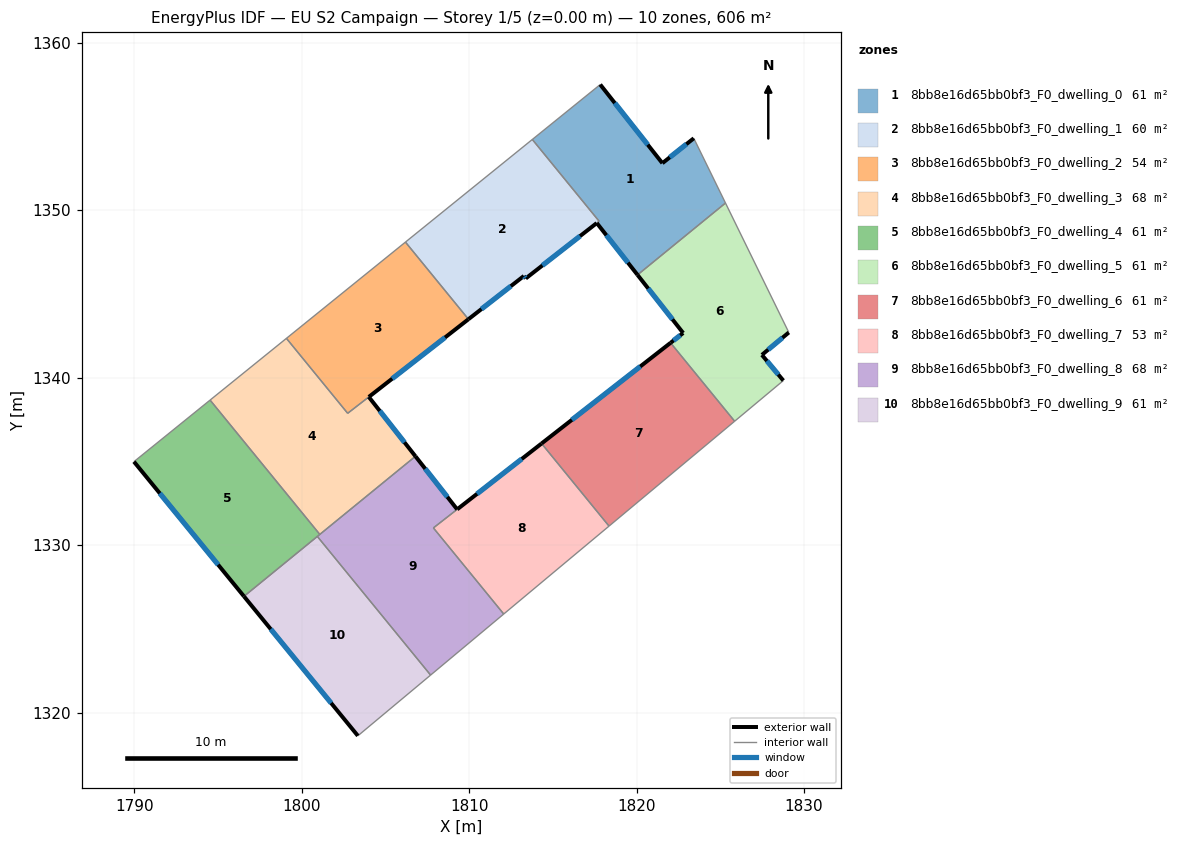
=== STOREY PLAN SPEC (per zone: floor XY polygon, exterior-wall plan segments, windows/doors) ===
zone 1: 8bb8e16d65bb0bf3_F0_dwelling_0  (61.5 m²)
  floor: (1823.41, 1354.31) (1825.31, 1350.44) (1820.05, 1346.15) (1817.62, 1349.25) (1817.76, 1349.35) (1813.77, 1354.24) (1817.83, 1357.51) (1821.54, 1352.82)
  exterior wall: (1821.54, 1352.82) – (1817.83, 1357.51)  [6.0 m]
    window: (1820.67, 1353.92) – (1818.70, 1356.41)  [5.1 m²]
  exterior wall: (1823.41, 1354.31) – (1821.54, 1352.82)  [2.4 m]
    window: (1822.97, 1353.96) – (1821.98, 1353.17)  [2.0 m²]
  exterior wall: (1817.62, 1349.25) – (1820.05, 1346.15)  [3.9 m]
    window: (1818.19, 1348.52) – (1819.48, 1346.88)  [3.3 m²]
  interior walls: 5
zone 2: 8bb8e16d65bb0bf3_F0_dwelling_1  (59.8 m²)
  floor: (1813.77, 1354.24) (1817.76, 1349.35) (1817.62, 1349.25) (1813.38, 1345.94) (1813.27, 1346.09) (1809.96, 1343.50) (1806.20, 1348.11)
  exterior wall: (1813.38, 1345.94) – (1817.62, 1349.24)  [5.4 m]
    window: (1814.38, 1346.71) – (1816.62, 1348.47)  [4.5 m²]
  exterior wall: (1813.27, 1346.09) – (1813.38, 1345.94)  [0.2 m]
    window: (1813.30, 1346.05) – (1813.36, 1345.97)  [0.2 m²]
  exterior wall: (1809.96, 1343.50) – (1813.27, 1346.09)  [4.2 m]
    window: (1810.74, 1344.11) – (1812.49, 1345.48)  [3.5 m²]
  interior walls: 4
zone 3: 8bb8e16d65bb0bf3_F0_dwelling_2  (53.6 m²)
  floor: (1806.20, 1348.11) (1809.96, 1343.50) (1804.01, 1338.86) (1802.75, 1337.89) (1799.09, 1342.36)
  exterior wall: (1804.01, 1338.86) – (1809.96, 1343.50)  [7.5 m]
    window: (1805.41, 1339.95) – (1808.56, 1342.41)  [6.4 m²]
  interior walls: 4
zone 4: 8bb8e16d65bb0bf3_F0_dwelling_3  (67.6 m²)
  floor: (1804.01, 1338.86) (1806.80, 1335.32) (1801.09, 1330.66) (1794.53, 1338.68) (1799.09, 1342.36) (1802.75, 1337.88)
  exterior wall: (1806.80, 1335.32) – (1804.01, 1338.86)  [4.5 m]
    window: (1806.14, 1336.15) – (1804.66, 1338.03)  [3.8 m²]
  interior walls: 5
zone 5: 8bb8e16d65bb0bf3_F0_dwelling_4  (60.6 m²)
  floor: (1794.53, 1338.68) (1801.09, 1330.66) (1800.94, 1330.54) (1796.56, 1326.96) (1789.99, 1335.00)
  exterior wall: (1789.99, 1335.00) – (1796.56, 1326.96)  [10.4 m]
    window: (1791.53, 1333.11) – (1795.02, 1328.85)  [8.8 m²]
  interior walls: 4
zone 6: 8bb8e16d65bb0bf3_F0_dwelling_5  (60.6 m²)
  floor: (1825.31, 1350.44) (1829.09, 1342.71) (1827.48, 1341.37) (1828.76, 1339.84) (1825.85, 1337.41) (1822.03, 1342.09) (1822.78, 1342.68) (1820.05, 1346.15)
  exterior wall: (1822.78, 1342.68) – (1822.03, 1342.09)  [1.0 m]
    window: (1822.60, 1342.54) – (1822.20, 1342.23)  [0.8 m²]
  exterior wall: (1820.05, 1346.15) – (1822.78, 1342.68)  [4.4 m]
    window: (1820.69, 1345.34) – (1822.14, 1343.50)  [3.7 m²]
  exterior wall: (1827.48, 1341.37) – (1829.09, 1342.71)  [2.1 m]
    window: (1827.86, 1341.69) – (1828.71, 1342.40)  [1.8 m²]
  exterior wall: (1828.76, 1339.84) – (1827.48, 1341.37)  [2.0 m]
    window: (1828.46, 1340.20) – (1827.78, 1341.01)  [1.7 m²]
  interior walls: 4
zone 7: 8bb8e16d65bb0bf3_F0_dwelling_6  (60.6 m²)
  floor: (1822.03, 1342.09) (1825.85, 1337.41) (1818.35, 1331.15) (1814.33, 1336.08)
  exterior wall: (1822.03, 1342.09) – (1814.33, 1336.08)  [9.8 m]
    window: (1820.22, 1340.68) – (1816.13, 1337.50)  [8.2 m²]
  interior walls: 3
zone 8: 8bb8e16d65bb0bf3_F0_dwelling_7  (53.3 m²)
  floor: (1814.33, 1336.08) (1818.35, 1331.15) (1812.07, 1325.90) (1807.87, 1331.04)
  exterior wall: (1814.33, 1336.08) – (1809.29, 1332.15)  [6.4 m]
    window: (1813.14, 1335.16) – (1810.47, 1333.08)  [5.4 m²]
  interior walls: 4
zone 9: 8bb8e16d65bb0bf3_F0_dwelling_8  (68.0 m²)
  floor: (1809.29, 1332.15) (1807.87, 1331.04) (1812.07, 1325.90) (1807.70, 1322.26) (1800.94, 1330.54) (1806.80, 1335.32)
  exterior wall: (1809.29, 1332.15) – (1806.80, 1335.32)  [4.0 m]
    window: (1808.70, 1332.90) – (1807.38, 1334.58)  [3.4 m²]
  interior walls: 6
zone 10: 8bb8e16d65bb0bf3_F0_dwelling_9  (60.6 m²)
  floor: (1800.94, 1330.54) (1807.70, 1322.26) (1803.36, 1318.63) (1796.56, 1326.96)
  exterior wall: (1796.56, 1326.96) – (1803.36, 1318.63)  [10.7 m]
    window: (1798.16, 1325.00) – (1801.76, 1320.59)  [9.1 m²]
  interior walls: 3

=== DERIVED (storey summary) ===
Building: EU S2 Campaign
Storey: 1 of 5  (floor level z = 0.00 m)
Storey gross floor area: 606.3 m²
Zones on this storey: 10
  - 8bb8e16d65bb0bf3_F0_dwelling_0: floor 61.5 m²; exterior wall 12.3 m (36.9 m²); 3 window(s) 10.4 m²; WWR 28.1%
  - 8bb8e16d65bb0bf3_F0_dwelling_1: floor 59.8 m²; exterior wall 9.8 m (29.3 m²); 3 window(s) 8.2 m²; WWR 28.1%
  - 8bb8e16d65bb0bf3_F0_dwelling_2: floor 53.6 m²; exterior wall 7.5 m (22.6 m²); 1 window(s) 6.4 m²; WWR 28.1%
  - 8bb8e16d65bb0bf3_F0_dwelling_3: floor 67.6 m²; exterior wall 4.5 m (13.5 m²); 1 window(s) 3.8 m²; WWR 28.1%
  - 8bb8e16d65bb0bf3_F0_dwelling_4: floor 60.6 m²; exterior wall 10.4 m (31.2 m²); 1 window(s) 8.8 m²; WWR 28.1%
  - 8bb8e16d65bb0bf3_F0_dwelling_5: floor 60.6 m²; exterior wall 9.5 m (28.4 m²); 4 window(s) 8.0 m²; WWR 28.1%
  - 8bb8e16d65bb0bf3_F0_dwelling_6: floor 60.6 m²; exterior wall 9.8 m (29.3 m²); 1 window(s) 8.2 m²; WWR 28.1%
  - 8bb8e16d65bb0bf3_F0_dwelling_7: floor 53.3 m²; exterior wall 6.4 m (19.2 m²); 1 window(s) 5.4 m²; WWR 28.1%
  - 8bb8e16d65bb0bf3_F0_dwelling_8: floor 68.0 m²; exterior wall 4.0 m (12.1 m²); 1 window(s) 3.4 m²; WWR 28.1%
  - 8bb8e16d65bb0bf3_F0_dwelling_9: floor 60.6 m²; exterior wall 10.7 m (32.2 m²); 1 window(s) 9.1 m²; WWR 28.1%
Zone adjacency (shared interzone walls):
  - 8bb8e16d65bb0bf3_F0_dwelling_0 ↔ 8bb8e16d65bb0bf3_F0_dwelling_1
  - 8bb8e16d65bb0bf3_F0_dwelling_0 ↔ 8bb8e16d65bb0bf3_F0_dwelling_5
  - 8bb8e16d65bb0bf3_F0_dwelling_1 ↔ 8bb8e16d65bb0bf3_F0_dwelling_2
  - 8bb8e16d65bb0bf3_F0_dwelling_2 ↔ 8bb8e16d65bb0bf3_F0_dwelling_3
  - 8bb8e16d65bb0bf3_F0_dwelling_3 ↔ 8bb8e16d65bb0bf3_F0_dwelling_4
  - 8bb8e16d65bb0bf3_F0_dwelling_3 ↔ 8bb8e16d65bb0bf3_F0_dwelling_8
  - 8bb8e16d65bb0bf3_F0_dwelling_4 ↔ 8bb8e16d65bb0bf3_F0_dwelling_8
  - 8bb8e16d65bb0bf3_F0_dwelling_4 ↔ 8bb8e16d65bb0bf3_F0_dwelling_9
  - 8bb8e16d65bb0bf3_F0_dwelling_5 ↔ 8bb8e16d65bb0bf3_F0_dwelling_6
  - 8bb8e16d65bb0bf3_F0_dwelling_6 ↔ 8bb8e16d65bb0bf3_F0_dwelling_7
  - 8bb8e16d65bb0bf3_F0_dwelling_7 ↔ 8bb8e16d65bb0bf3_F0_dwelling_8
  - 8bb8e16d65bb0bf3_F0_dwelling_8 ↔ 8bb8e16d65bb0bf3_F0_dwelling_9